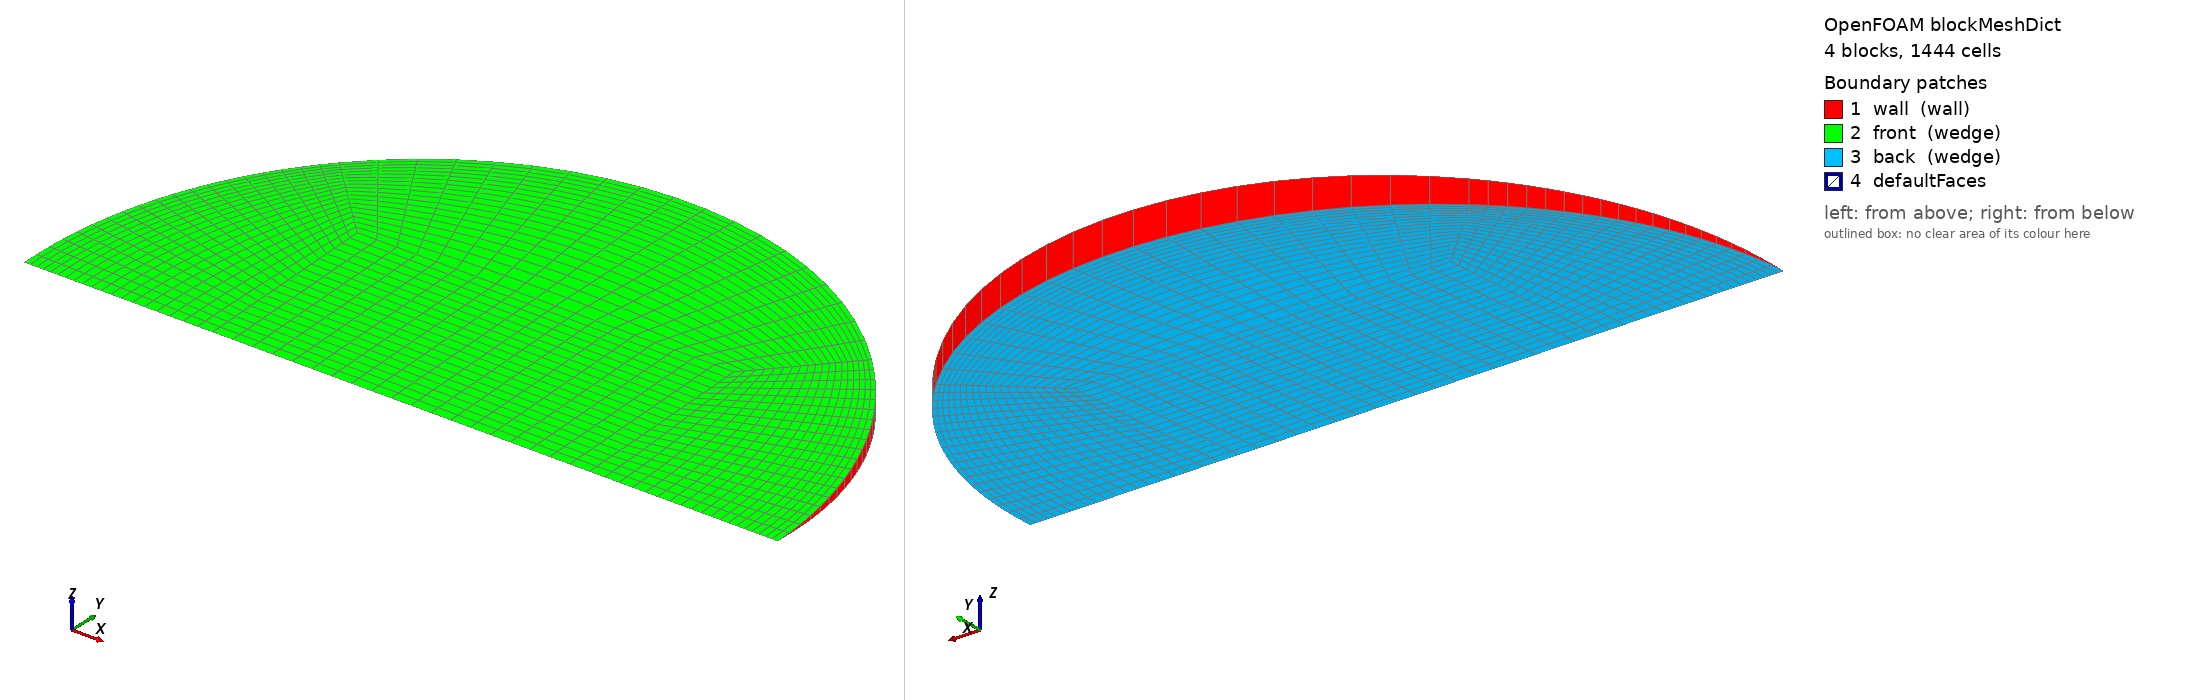

OpenFOAM case: the mesh blockMesh builds from blockMeshDict, 4 block(s), 1444 cells. Boundary patches (legend numbers): 1 wall (wall), 2 front (wedge), 3 back (wedge), 4 defaultFaces. Left view from above one corner, right view from below the opposite corner. Boundary conditions: 0 field file(s) under 0/; 0 of 4 drawn patches have an entry in a shipped field file.

=== system/blockMeshDict ===
/*--------------------------------*- C++ -*----------------------------------*\
  =========                 |
  \\      /  F ield         | OpenFOAM: The Open Source CFD Toolbox
   \\    /   O peration     | Objective 2 (Rajasthan) PCM capsule CFD
    \\  /    A nd           | generated by make_case.py -- edit the generator,
     \\/     M anipulation  | not this file
\*---------------------------------------------------------------------------*/
FoamFile
{
    version     2.0;
    format      ascii;
    class       dictionary;
    object      blockMeshDict;
}
// * * * * * * * * * * * * * * * * * * * * * * * * * * * * * * * * * * * * * //

scale   1;
vertices
(
    (-0.0148059243 0 -0)
    (0.0148059243 0 -0)
    (0.0148059243 0.0147918323 -0.000645825346)
    (-0.0148059243 0.0147918323 -0.000645825346)
    (0.0148059243 0.0147918323 0.000645825346)
    (-0.0148059243 0.0147918323 0.000645825346)
    (0.0296118485 0 -0)
    (0.0209387389 0.0209188099 -0.000913334963)
    (0.0209387389 0.0209188099 0.000913334963)
    (-0.0209387389 0.0209188099 -0.000913334963)
    (-0.0209387389 0.0209188099 0.000913334963)
    (-0.0296118485 0 -0)
);

blocks
(
    // core
    hex (0 1 2 3 0 1 4 5) (19 19 1) simpleGrading (1 1 1)
    // right
    hex (1 6 7 2 1 6 8 4) (19 19 1) simpleGrading (0.4 1 1)
    // top
    hex (3 2 7 9 5 4 8 10) (19 19 1) simpleGrading (1 0.4 1)
    // left
    hex (11 0 3 9 11 0 5 10) (19 19 1) simpleGrading (2.5 1 1)
);

edges
(
    arc 6 7 (0.0273577808 0.0113211783 -0.00049429332)
    arc 6 8 (0.0273577808 0.0113211783 0.00049429332)
    arc 7 9 (1.81320278e-18 0.0295836646 -0.00129165069)
    arc 8 10 (1.81320278e-18 0.0295836646 0.00129165069)
    arc 9 11 (-0.0273577808 0.0113211783 -0.00049429332)
    arc 10 11 (-0.0273577808 0.0113211783 0.00049429332)
);

boundary
(
    wall
    {
        type wall;
        faces
        (
            (6 7 8 6)
            (7 9 10 8)
            (9 11 11 10)
        );
    }
    front
    {
        type wedge;
        faces
        (
            (0 1 4 5)
            (1 6 8 4)
            (5 4 8 10)
            (11 0 5 10)
        );
    }
    back
    {
        type wedge;
        faces
        (
            (0 1 2 3)
            (1 6 7 2)
            (3 2 7 9)
            (11 0 3 9)
        );
    }
);

mergePatchPairs
(
);

// ************************************************************************* //
